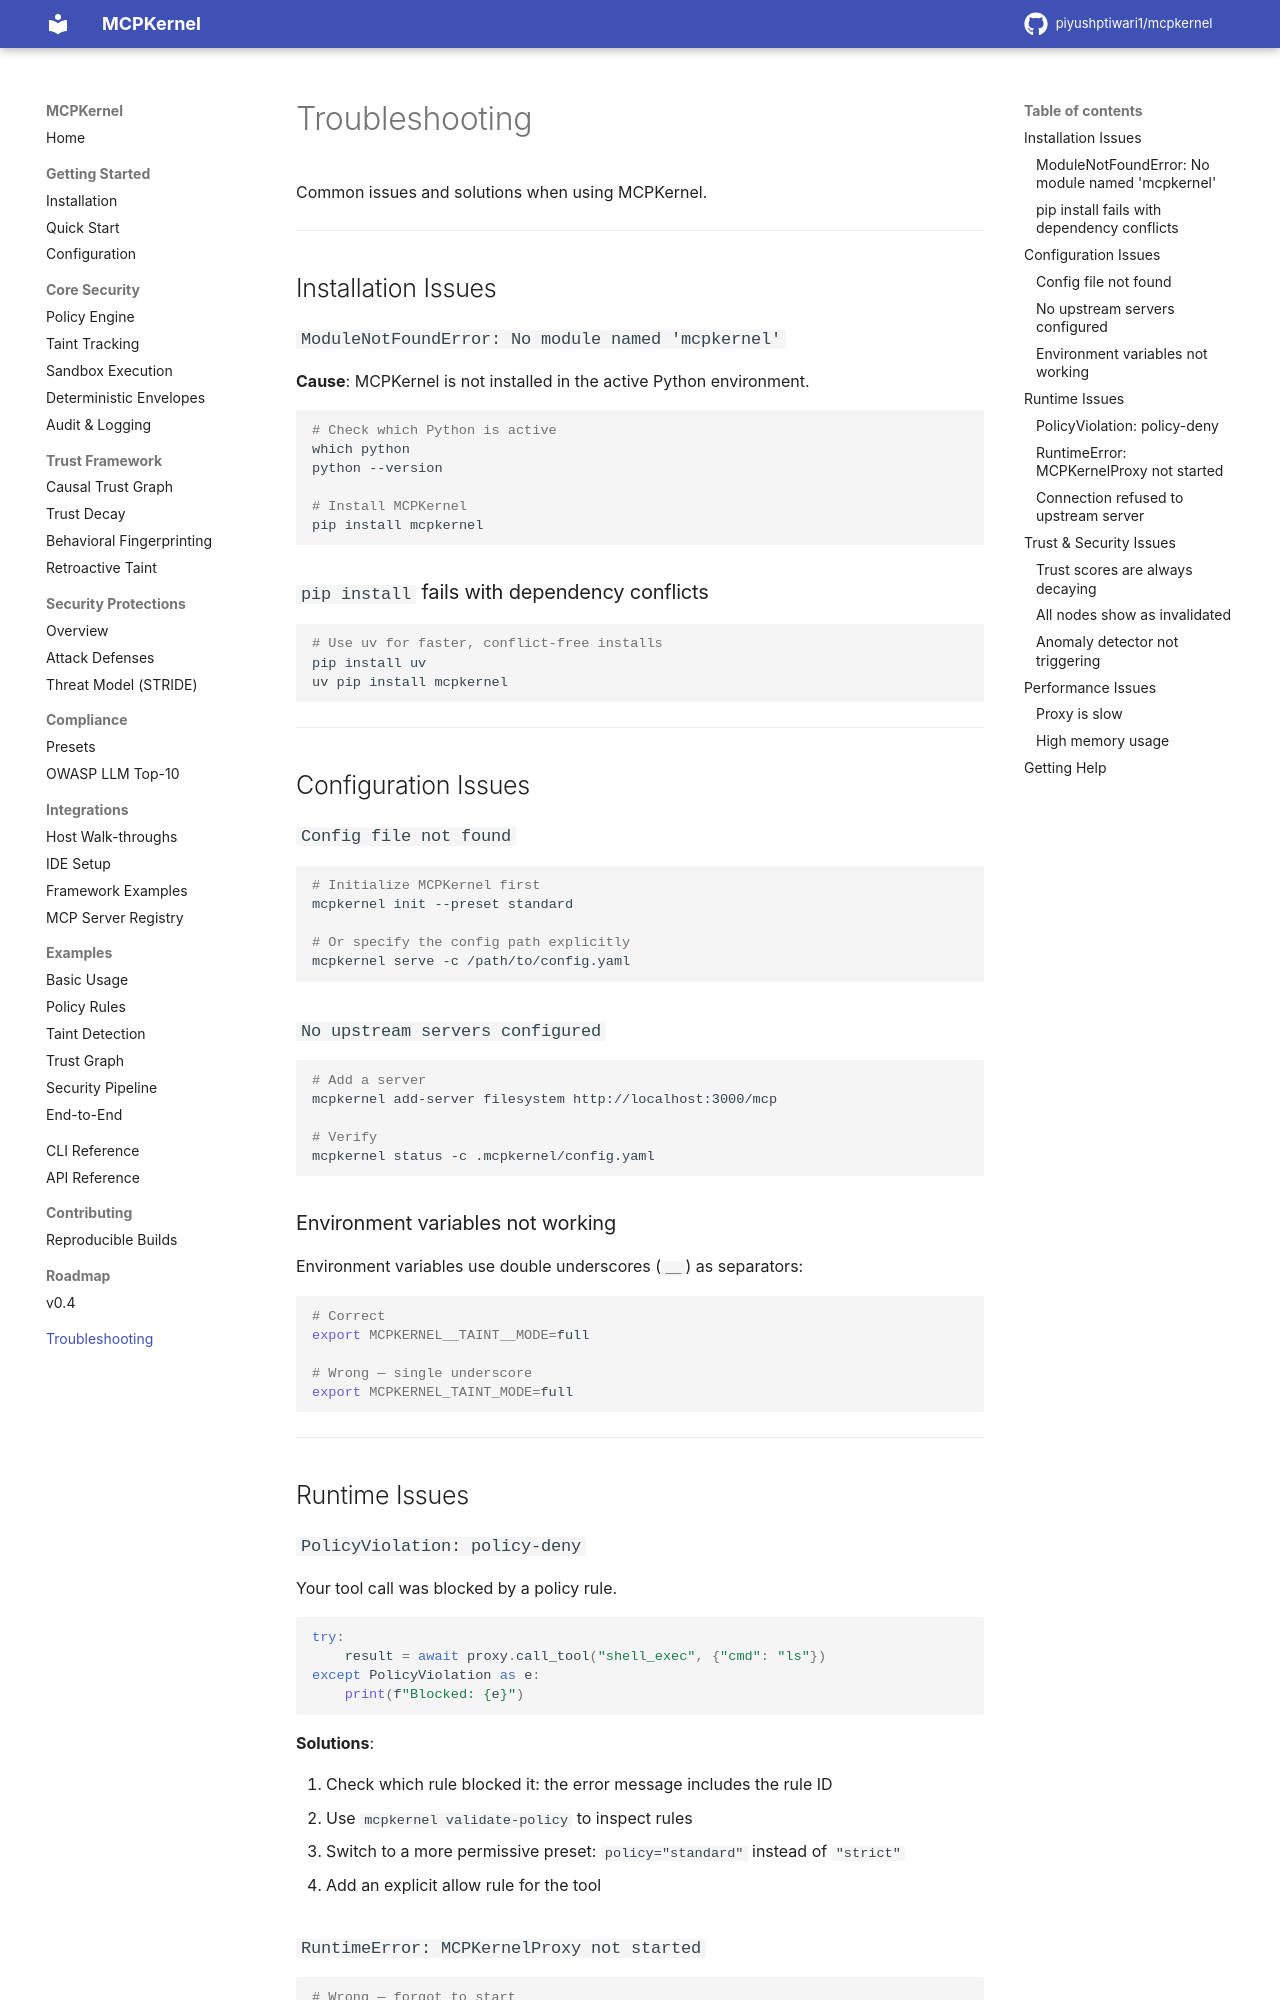

repository: piyushptiwari1/mcpkernel · page: troubleshooting/index.html · generator: mkdocs

# Troubleshooting

Common issues and solutions when using MCPKernel.

---

## Installation Issues

### `ModuleNotFoundError: No module named 'mcpkernel'`

**Cause**: MCPKernel is not installed in the active Python environment.

```bash
# Check which Python is active
which python
python --version

# Install MCPKernel
pip install mcpkernel
```

### `pip install` fails with dependency conflicts

```bash
# Use uv for faster, conflict-free installs
pip install uv
uv pip install mcpkernel
```

---

## Configuration Issues

### `Config file not found`

```bash
# Initialize MCPKernel first
mcpkernel init --preset standard

# Or specify the config path explicitly
mcpkernel serve -c /path/to/config.yaml
```

### `No upstream servers configured`

```bash
# Add a server
mcpkernel add-server filesystem http://localhost:3000/mcp

# Verify
mcpkernel status -c .mcpkernel/config.yaml
```

### Environment variables not working

Environment variables use double underscores (`__`) as separators:

```bash
# Correct
export MCPKERNEL__TAINT__MODE=full

# Wrong — single underscore
export MCPKERNEL_TAINT_MODE=full
```

---

## Runtime Issues

### `PolicyViolation: policy-deny`

Your tool call was blocked by a policy rule.

```python
try:
    result = await proxy.call_tool("shell_exec", {"cmd": "ls"})
except PolicyViolation as e:
    print(f"Blocked: {e}")
```

**Solutions**:

1. Check which rule blocked it: the error message includes the rule ID
2. Use `mcpkernel validate-policy` to inspect rules
3. Switch to a more permissive preset: `policy="standard"` instead of `"strict"`
4. Add an explicit allow rule for the tool
